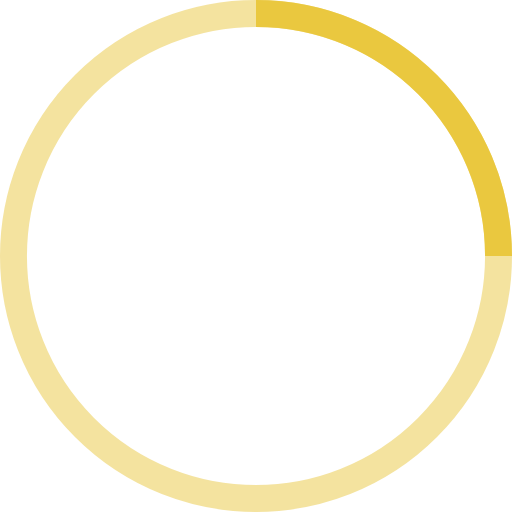
t = 0.00 s
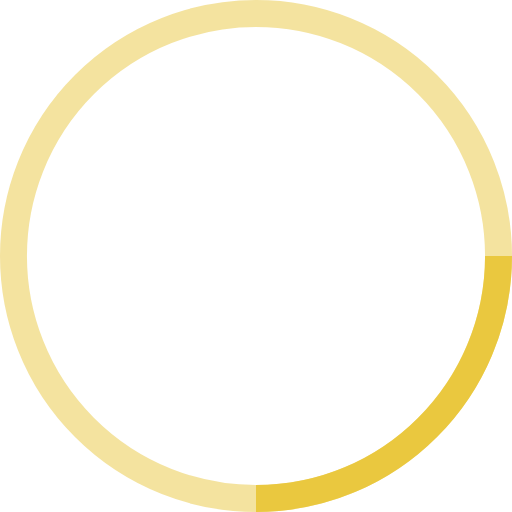
t = 0.25 s
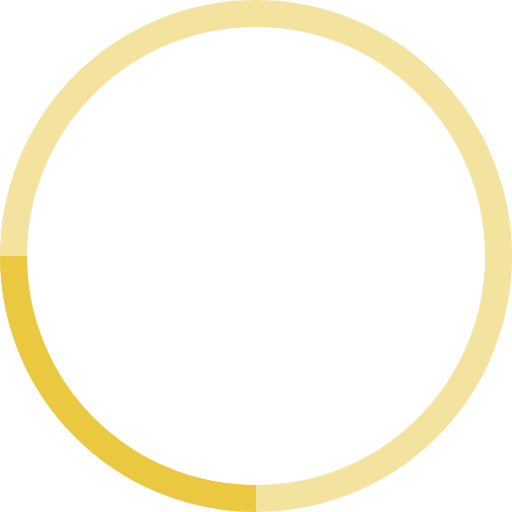
t = 0.50 s
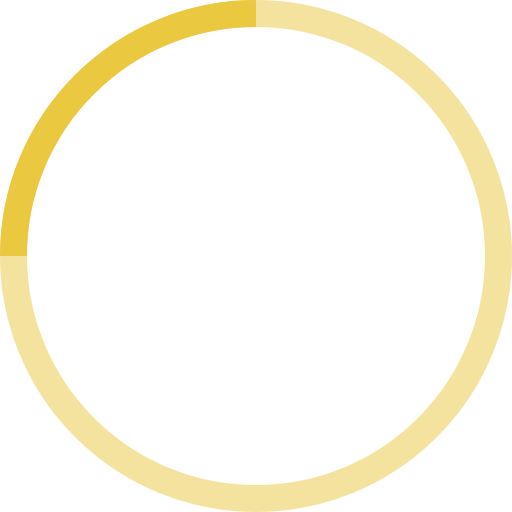
t = 0.75 s

The animated SVG that drew these frames (rendered in a browser with its animation timeline set to each time). Animation: 1 SMIL element (animateTransform=1); one cycle of 1.00 s, repeats indefinitely.

<!-- By Sam Herbert (@sherb), for everyone. More @ http://goo.gl/7AJzbL -->
<svg width="32" height="32" viewBox="0 0 38 38" xmlns="http://www.w3.org/2000/svg" stroke="#eac83f">
    <g fill="none" fill-rule="evenodd">
        <g transform="translate(1 1)" stroke-width="2">
            <circle stroke-opacity=".5" cx="18" cy="18" r="18"/>
            <path d="M36 18c0-9.94-8.06-18-18-18">
                <animateTransform
                    attributeName="transform"
                    type="rotate"
                    from="0 18 18"
                    to="360 18 18"
                    dur="1s"
                    repeatCount="indefinite"/>
            </path>
        </g>
    </g>
</svg>